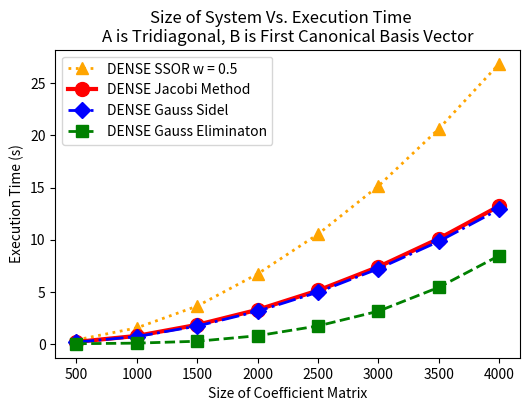
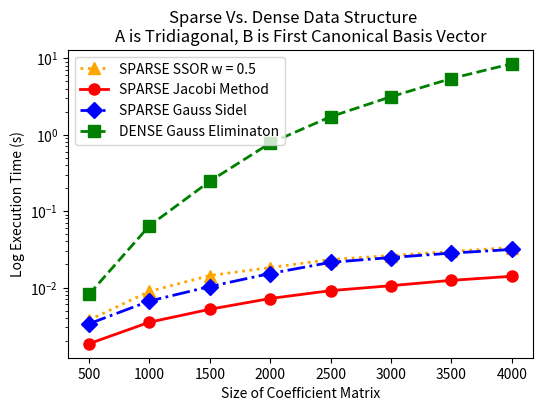
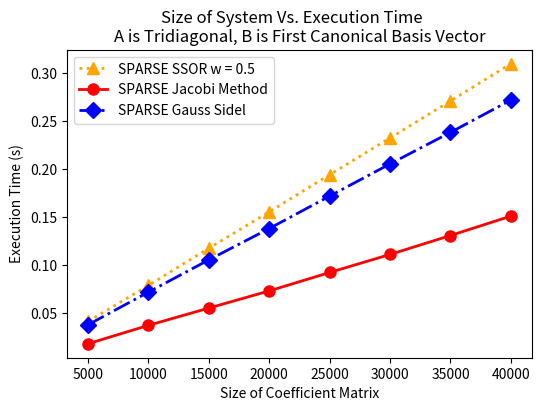
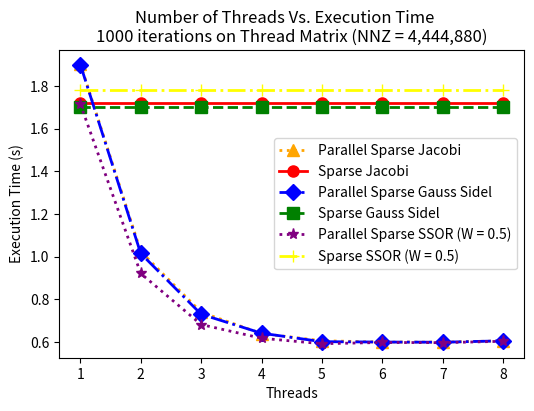
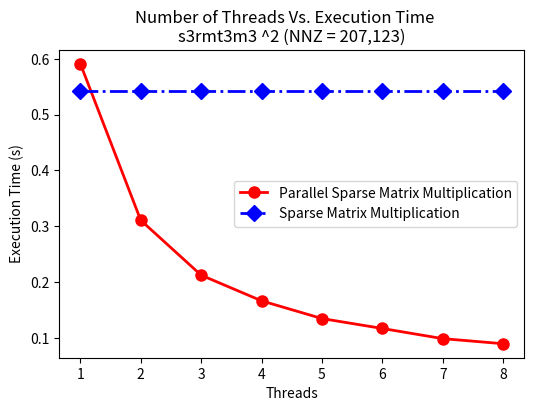

Here is the Python script that generated these plots, in order:
import matplotlib.pyplot as plt
import numpy as np
import os

# Create a folder named 'graphs' to save the plot
if not os.path.exists('graphs'):
    os.makedirs('graphs')

#threads = 2
size = [500,1000,1500,2000,2500,3000,3500,4000]

jacobi = [0.184565,0.759483,1.82614,3.27084,5.12254,7.39125,10.0981,13.2249]
ssor10 = [0.373677,1.53101,3.62324,6.71153,10.5258,15.151,20.6353,26.8876]
gauss_sidel = [0.156668,0.69557,1.70365,3.12661,4.96193,7.21092,9.8265,12.9168]
gauss_elimination = [0.00811063,0.0642115,0.245409,0.7746,1.71589,3.13128,5.42308,8.46707]

#Set the figure size and font size
plt.figure(figsize=(6, 4))
plt.rcParams.update({'font.size': 10})

# Plot the data with a solid line and marker
plt.plot(size, ssor10, ':^', label="DENSE SSOR w = 0.5", color='orange', markersize=8, linewidth=2)
plt.plot(size, jacobi, '-o', label="DENSE Jacobi Method", color='red', markersize=10, linewidth=3)
plt.plot(size, gauss_sidel, '-.D', label="DENSE Gauss Sidel", color='blue', markersize=8, linewidth=2)
plt.plot(size, gauss_elimination, '--s', label="DENSE Gauss Eliminaton", color='green', markersize=8, linewidth=2)
#plt.plot(size, ssor15, ':*', label="SSOR w = 1.5", color='purple', markersize=8, linewidth=2)
# plt.plot(size, rayonVectorNoPivot, '-.+', label="Rayon+Vector+NoPivot", color='yellow', markersize=8, linewidth=2)

# Add axis labels and title
plt.xlabel('Size of Coefficient Matrix')
plt.ylabel('Execution Time (s)')
plt.suptitle("Size of System Vs. Execution Time")
plt.title("A is Tridiagonal, B is First Canonical Basis Vector")

# Add gridlines and legend
plt.grid(False)
plt.legend(loc='upper left')

# Save the plot to the 'graphs' folder with the name 'plot.png'
plt.savefig('graphs/DenseSolvers.png',dpi=600)

size = [500,1000,1500,2000,2500,3000,3500,4000]

jacobi = [0.00183877,0.00351509,0.00519228,0.00718052,0.00909835,0.0105637,0.0124069,0.0140159]
ssor10 = [0.00374438,0.00890029,0.0143356,0.0182472,0.0232362,0.0262019,0.0296359,0.0333711]
gauss_sidel = [0.0033514,0.00664757,0.0102938,0.0152454,0.021328,0.0246872,0.0281842,0.0314516]
gauss_elimination = [0.00811063,0.0642115,0.245409,0.7746,1.71589,3.13128,5.42308,8.46707]

#Set the figure size and font size
plt.figure(figsize=(6, 4))
plt.rcParams.update({'font.size': 10})

# Plot the data with a solid line and marker
plt.plot(size, ssor10, ':^', label="SPARSE SSOR w = 0.5", color='orange', markersize=8, linewidth=2)
plt.plot(size, jacobi, '-o', label="SPARSE Jacobi Method", color='red', markersize=8, linewidth=2)
plt.plot(size, gauss_sidel, '-.D', label="SPARSE Gauss Sidel", color='blue', markersize=8, linewidth=2)
plt.plot(size, gauss_elimination, '--s', label="DENSE Gauss Eliminaton", color='green', markersize=8, linewidth=2)
#plt.plot(size, ssor15, ':*', label="SSOR w = 1.5", color='purple', markersize=8, linewidth=2)
# plt.plot(size, rayonVectorNoPivot, '-.+', label="Rayon+Vector+NoPivot", color='yellow', markersize=8, linewidth=2)

# Add axis labels and title
plt.xlabel('Size of Coefficient Matrix')
plt.ylabel('Log Execution Time (s)')
plt.suptitle("Sparse Vs. Dense Data Structure")
plt.title("A is Tridiagonal, B is First Canonical Basis Vector")

# Add gridlines and legend
plt.grid(False)
plt.legend(loc='upper left')
plt.yscale("log")   

# Save the plot to the 'graphs' folder with the name 'plot.png'
plt.savefig('graphs/SparseVsDenseSolvers.png', dpi=600)

size = [5000,10000,15000,20000,25000,30000,35000,40000]

jacobi = [0.0182609,0.0374146,0.0554051,0.0732703,0.0924255,0.111208,0.130893,0.151109]
ssor10 = [ 0.0415163,0.0789963,0.117733,0.155531,0.194238,0.232461,0.270923,0.309714]
gauss_sidel = [0.0380204,0.0720257,0.105602,0.138193,0.171957,0.205422,0.23823,0.27187]

#Set the figure size and font size
plt.figure(figsize=(6, 4))
plt.rcParams.update({'font.size': 10})

# Plot the data with a solid line and marker
plt.plot(size, ssor10, ':^', label="SPARSE SSOR w = 0.5", color='orange', markersize=8, linewidth=2)
plt.plot(size, jacobi, '-o', label="SPARSE Jacobi Method", color='red', markersize=8, linewidth=2)
plt.plot(size, gauss_sidel, '-.D', label="SPARSE Gauss Sidel", color='blue', markersize=8, linewidth=2)
#plt.plot(size, gauss_elimination, '--s', label="DENSE Gauss Eliminaton", color='green', markersize=8, linewidth=2)
#plt.plot(size, ssor15, ':*', label="SSOR w = 1.5", color='purple', markersize=8, linewidth=2)
# plt.plot(size, rayonVectorNoPivot, '-.+', label="Rayon+Vector+NoPivot", color='yellow', markersize=8, linewidth=2)

# Add axis labels and title
plt.xlabel('Size of Coefficient Matrix')
plt.ylabel('Execution Time (s)')
plt.suptitle("Size of System Vs. Execution Time")
plt.title("A is Tridiagonal, B is First Canonical Basis Vector")

# Add gridlines and legend
plt.grid(False)
plt.legend(loc='upper left')

# Save the plot to the 'graphs' folder with the name 'plot.png'
plt.savefig('graphs/SparseSolvers.png', dpi=600)
#THREADS
threads = [1,2,3,4,5,6,7,8]

jacobiParallel = [1.90347,1.02416,0.73991,0.640031,0.606254,0.599996,0.599924,0.605556]
jacobiSerial = [1.71814,1.71814,1.71814,1.71814,1.71814,1.71814,1.71814,1.71814]
Gauss_sidel_Parallel = [1.89948,1.01479,0.730396,0.641583,0.601846,0.600159,0.599349,0.60589,]
Gauss_sidel_Serial = [1.70271,1.70271,1.70271,1.70271,1.70271,1.70271,1.70271,1.70271]
SSOR_Parallel = [ 1.71467,0.921314,0.682119,0.617948,0.592276,0.59818,0.597187,0.603722]
SSOR_Serial = [1.78209,1.78209,1.78209,1.78209,1.78209,1.78209,1.78209,1.78209]

#Set the figure size and font size
plt.figure(figsize=(6, 4))
plt.rcParams.update({'font.size': 10})

# Plot the data with a solid line and marker
plt.plot(threads, jacobiParallel, ':^', label="Parallel Sparse Jacobi", color='orange', markersize=8, linewidth=2)
plt.plot(threads, jacobiSerial, '-o', label="Sparse Jacobi", color='red', markersize=8, linewidth=2)
plt.plot(threads, Gauss_sidel_Parallel, '-.D', label="Parallel Sparse Gauss Sidel", color='blue', markersize=8, linewidth=2)
plt.plot(threads, Gauss_sidel_Serial, '--s', label="Sparse Gauss Sidel", color='green', markersize=8, linewidth=2)
plt.plot(threads, SSOR_Parallel, ':*', label="Parallel Sparse SSOR (W = 0.5)", color='purple', markersize=8, linewidth=2)
plt.plot(threads, SSOR_Serial, '-.+', label="Sparse SSOR (W = 0.5)", color='yellow', markersize=8, linewidth=2)

# Add axis labels and title
plt.xlabel('Threads')
plt.ylabel('Execution Time (s)')
plt.suptitle("Number of Threads Vs. Execution Time")
plt.title("1000 iterations on Thread Matrix (NNZ = 4,444,880)")

# Add gridlines and legend
plt.grid(False)
plt.legend(loc='best')

# Save the plot to the 'graphs' folder with the name 'plot.png'
plt.savefig('graphs/ThreadsIterativeSolvers.png', dpi=600)

threads = [1,2,3,4,5,6,7,8]

multParallel = [0.591281,0.310774,0.212397,0.166407,0.134634,0.11685,0.098649,0.0895234]
multSerial = [0.542035,0.542035,0.542035,0.542035,0.542035,0.542035,0.542035,0.542035]

#Set the figure size and font size
plt.figure(figsize=(6, 4))
plt.rcParams.update({'font.size': 10})

# Plot the data with a solid line and marker
plt.plot(threads, multParallel, '-o', label="Parallel Sparse Matrix Multiplication", color='red', markersize=8, linewidth=2)
plt.plot(threads, multSerial, '-.D', label="Sparse Matrix Multiplication", color='blue', markersize=8, linewidth=2)

# Add axis labels and title
plt.xlabel('Threads')
plt.ylabel('Execution Time (s)')
plt.suptitle("Number of Threads Vs. Execution Time")
plt.title("s3rmt3m3 ^2 (NNZ = 207,123)")

# Add gridlines and legend
plt.grid(False)
plt.legend(loc='best')

# Save the plot to the 'graphs' folder with the name 'plot.png'
plt.savefig('graphs/ThreadsSparseMultiplication.png', dpi=600)